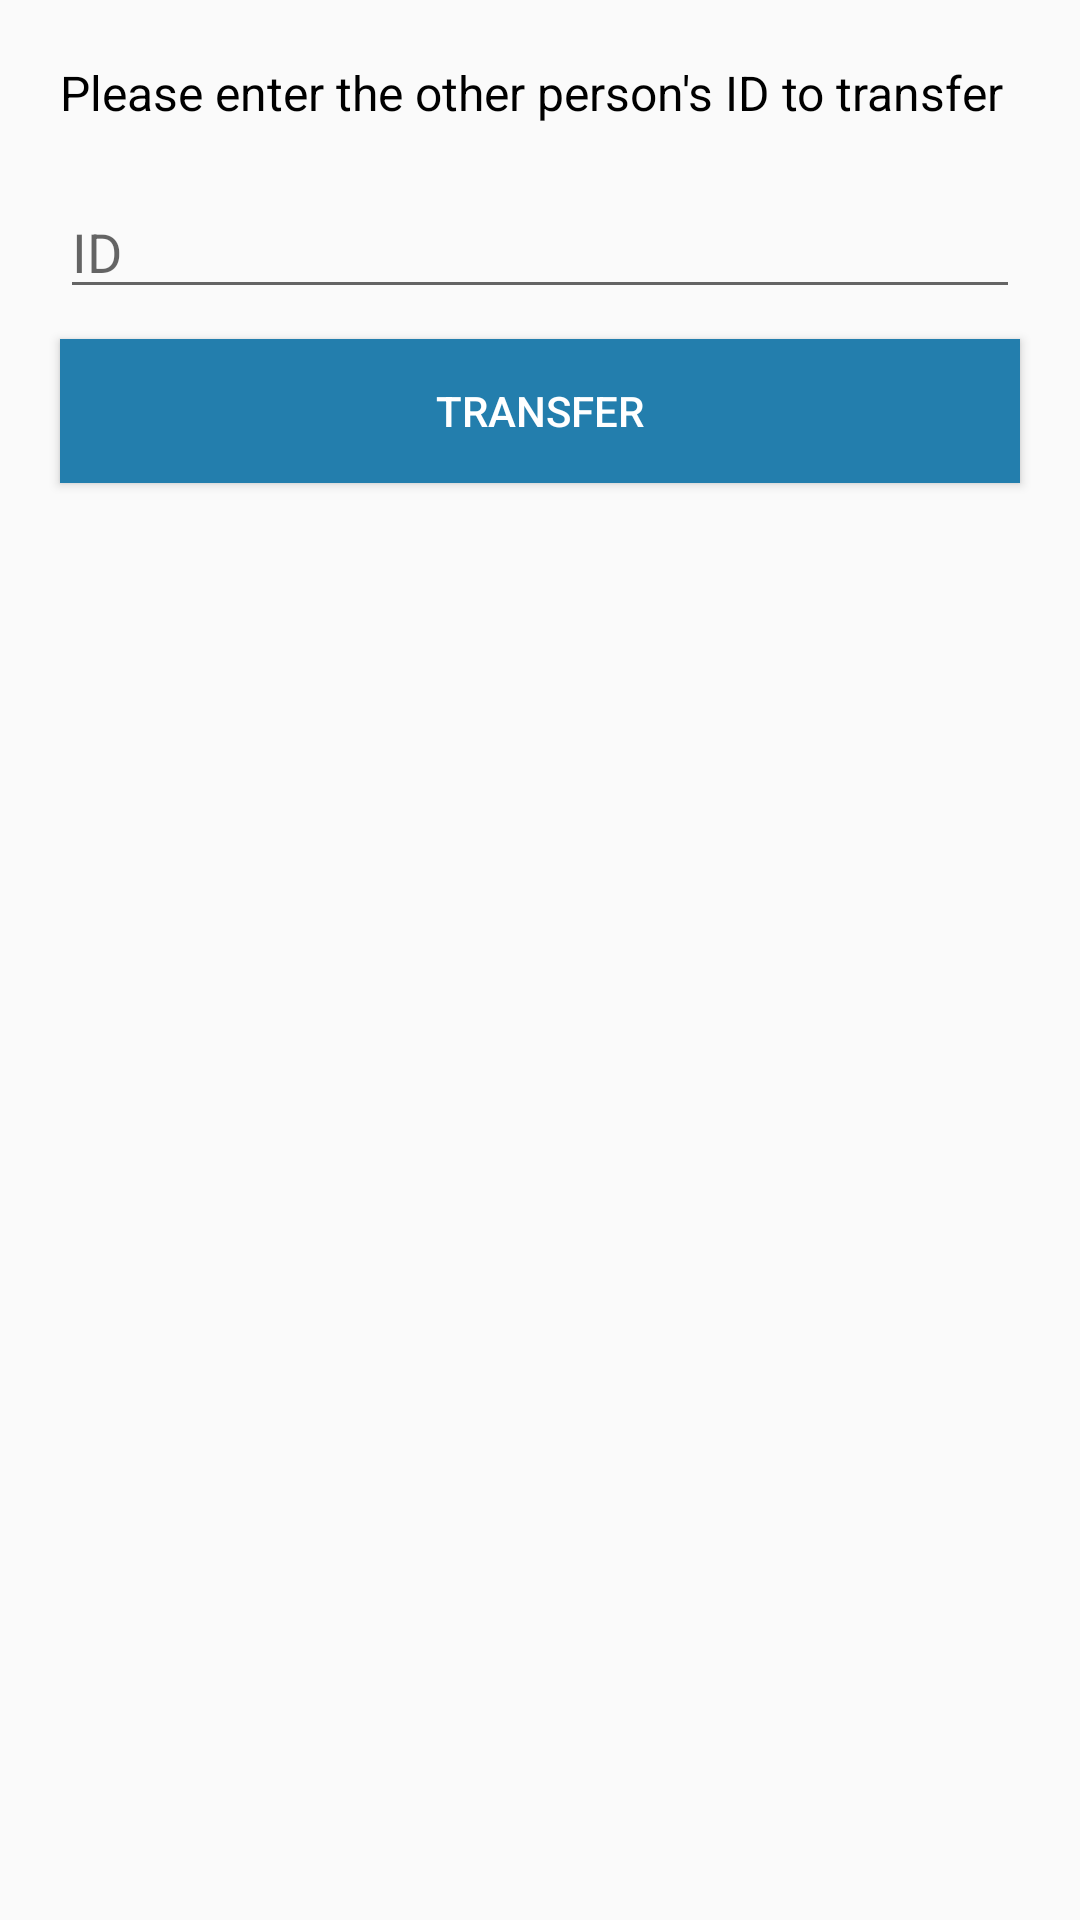

Produce the Android XML layout that renders to this screen, including the resource entries it uses.
<!-- AndroidManifest.xml: application theme AppTheme -->
<!-- res/layout/activity_handofout.xml -->
<?xml version="1.0" encoding="utf-8"?>
<RelativeLayout
    xmlns:android="http://schemas.android.com/apk/res/android" android:layout_width="match_parent"
    android:layout_height="match_parent"
    android:id="@+id/rlRoot">


    <TextView
        android:layout_width="wrap_content"
        android:layout_height="wrap_content"
        android:text="@string/textPleaseEnterTheOtherPersonIdToTransfer"
        android:layout_marginLeft="20dp"
        android:layout_marginRight="20dp"
        android:layout_marginTop="20dp"
        android:textColor="@color/black"
        android:textSize="16dp"
        android:id="@+id/tvTitle" />

    <LinearLayout
        android:layout_width="match_parent"
        android:layout_height="wrap_content"
        android:id="@+id/llTop"
        android:layout_below="@+id/tvTitle"
        android:layout_marginTop="20dp"
        android:layout_marginLeft="20dp"
        android:layout_marginRight="20dp"
        android:orientation="horizontal">
        <EditText
            android:layout_width="match_parent"
            android:layout_height="wrap_content"
            android:layout_weight="1"
            android:hint="@string/textID"
            android:singleLine = "true"
            android:lines = "1"
            android:id="@+id/etStationName" />
    </LinearLayout>

    <Button
        android:layout_width="match_parent"
        android:layout_height="wrap_content"
        android:text="@string/textSetTransfer"
        android:layout_marginLeft="20dp"
        android:layout_marginRight="20dp"
        android:layout_below="@+id/llTop"
        android:layout_marginTop="10dp"
        android:background="@color/ocbg"
        android:textColor="@color/white"
        android:id="@+id/btnSuccess"/>
    <ListView
        android:layout_width="match_parent"
        android:layout_height="200dp"
        android:id="@+id/list"
        android:translationZ="30dp"
        android:layout_below="@id/llTop"
        android:layout_marginLeft="20dp"
        android:layout_marginRight="70dp"
        android:listSelector="#aaaaaa"
        android:divider="#eeeeee"
        android:background="#eeeeee"
        android:visibility="gone"/>


</RelativeLayout>
<!-- resources referenced by this layout -->
<resources>
  <color name="black">#000</color>
  <color name="ocbg">#237EAD</color>
  <color name="white">#fff</color>
  <string name="textID">ID</string>
  <string name="textPleaseEnterTheOtherPersonIdToTransfer">Please enter the other person\'s ID to transfer</string>
  <string name="textSetTransfer">Transfer</string>
  <style name="AppTheme" parent="Theme.AppCompat.Light.DarkActionBar">
          
          <item name="colorPrimary">@color/blueSkiestop</item>
          <item name="colorPrimaryDark">@color/blueSkiestop</item>
          <item name="colorAccent">@color/black</item>
      </style>
  <color name="blueSkiestop">#56CBF2</color>
</resources>
